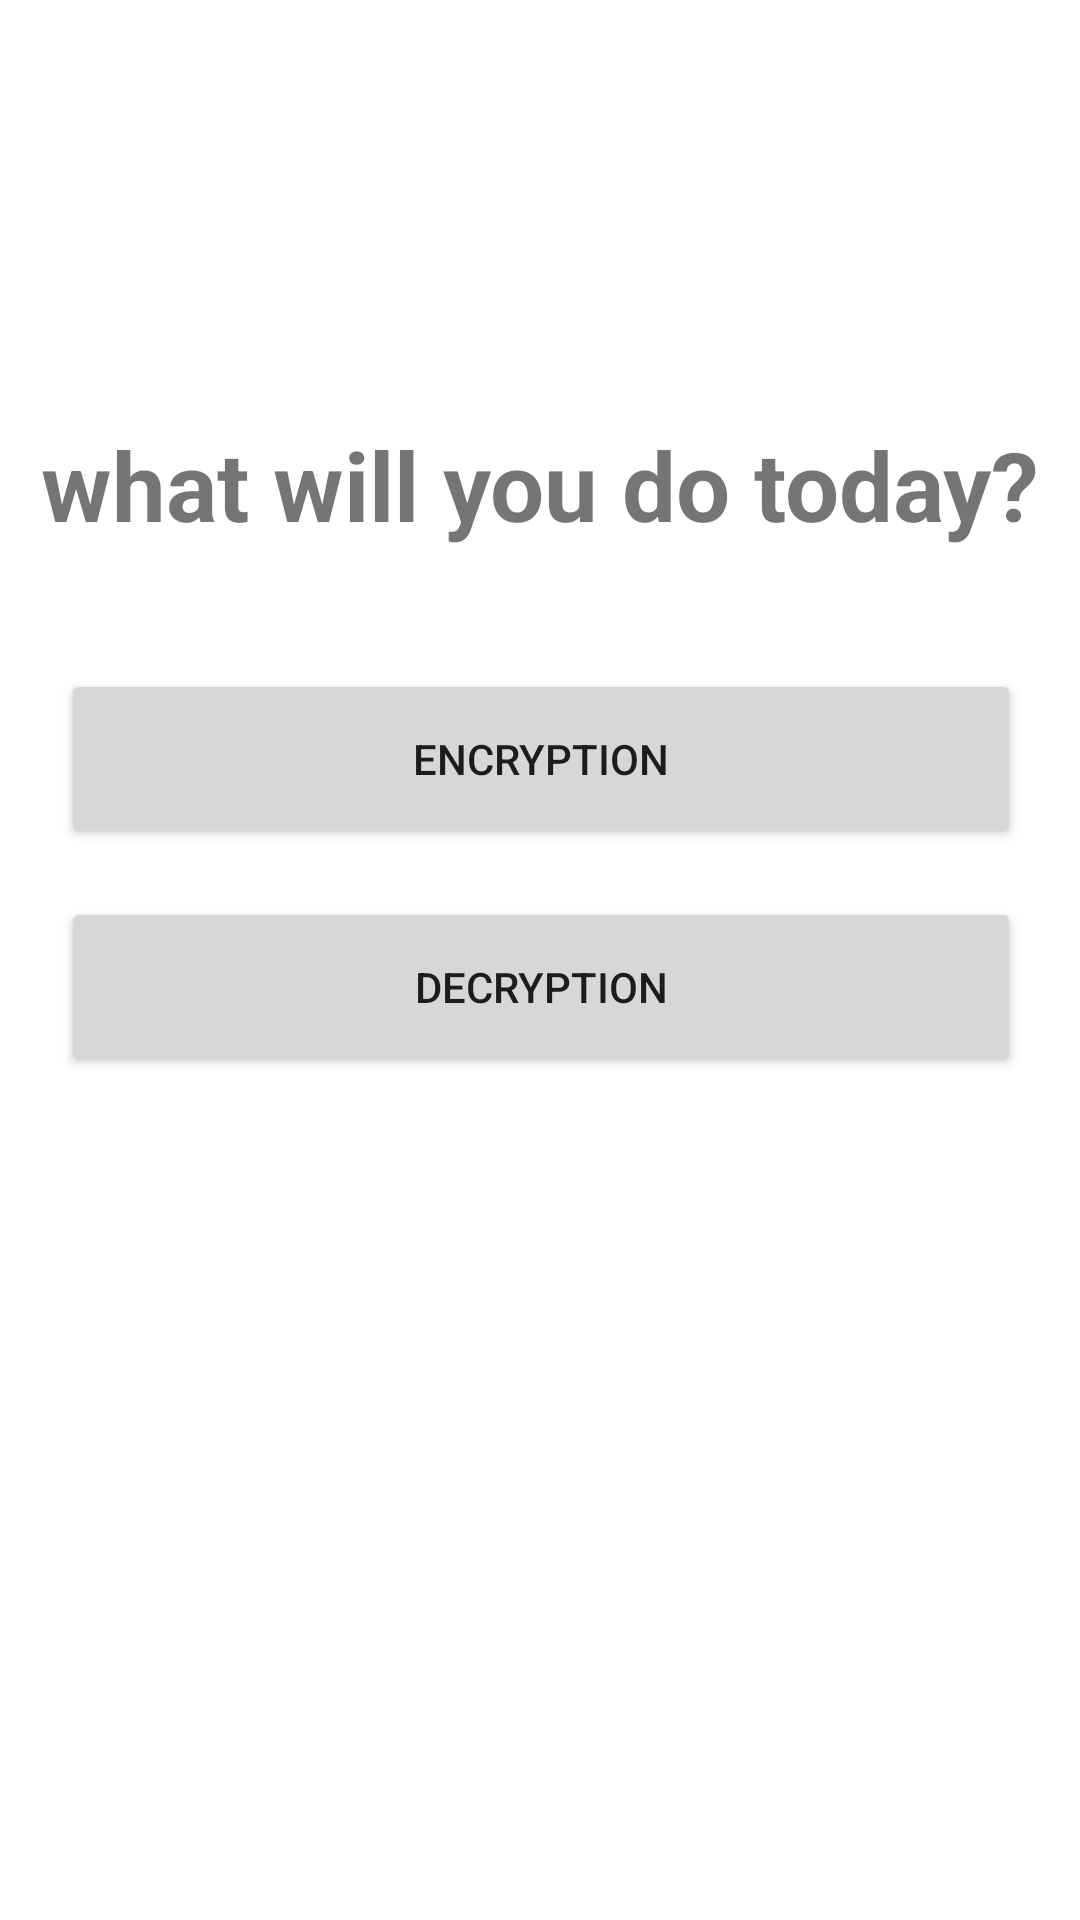

This screen was rendered from an Android layout file. Write that file and the resources it references.
<!-- AndroidManifest.xml: application theme Theme.MyEncryptionAPP -->
<!-- res/layout/activity_main_menu.xml -->
<?xml version="1.0" encoding="utf-8"?>
<androidx.constraintlayout.widget.ConstraintLayout xmlns:android="http://schemas.android.com/apk/res/android"
    xmlns:app="http://schemas.android.com/apk/res-auto"
    xmlns:tools="http://schemas.android.com/tools"
    android:layout_width="match_parent"
    android:layout_height="match_parent"
    tools:context=".MainMenu">

    <Button
        android:id="@+id/btnEncryptActivity"
        android:layout_width="320dp"
        android:layout_height="60dp"
        android:layout_marginTop="40dp"
        android:text="Encryption"
        app:layout_constraintEnd_toEndOf="parent"
        app:layout_constraintHorizontal_bias="0.505"
        app:layout_constraintStart_toStartOf="parent"
        app:layout_constraintTop_toBottomOf="@+id/textView" />

    <Button
        android:id="@+id/btnDecryptActivity"
        android:layout_width="320dp"
        android:layout_height="60dp"
        android:layout_marginTop="16dp"
        android:text="Decryption"
        app:layout_constraintEnd_toEndOf="parent"
        app:layout_constraintHorizontal_bias="0.505"
        app:layout_constraintStart_toStartOf="parent"
        app:layout_constraintTop_toBottomOf="@+id/btnEncryptActivity" />

    <TextView
        android:id="@+id/textView"
        android:layout_width="wrap_content"
        android:layout_height="wrap_content"
        android:layout_marginTop="140dp"
        android:text="what will you do today?"
        android:textSize="32sp"
        android:textStyle="bold"
        app:layout_constraintEnd_toEndOf="parent"
        app:layout_constraintStart_toStartOf="parent"
        app:layout_constraintTop_toTopOf="parent" />

</androidx.constraintlayout.widget.ConstraintLayout>
<!-- resources referenced by this layout -->
<resources>
  <style name="Theme.MyEncryptionAPP" parent="Theme.MaterialComponents.DayNight.DarkActionBar">
          
          <item name="colorPrimary">@color/purple_500</item>
          <item name="colorPrimaryVariant">@color/purple_700</item>
          <item name="colorOnPrimary">@color/white</item>
          
          <item name="colorSecondary">@color/teal_200</item>
          <item name="colorSecondaryVariant">@color/teal_700</item>
          <item name="colorOnSecondary">@color/black</item>
          
          <item name="android:statusBarColor" tools:targetApi="l">?attr/colorPrimaryVariant</item>
          
      </style>
  <color name="purple_500">#191919</color>
  <color name="purple_700">#191919</color>
  <color name="white">#FFFFFFFF</color>
  <color name="teal_200">#191919</color>
  <color name="teal_700">#191919</color>
  <color name="black">#000000</color>
</resources>
